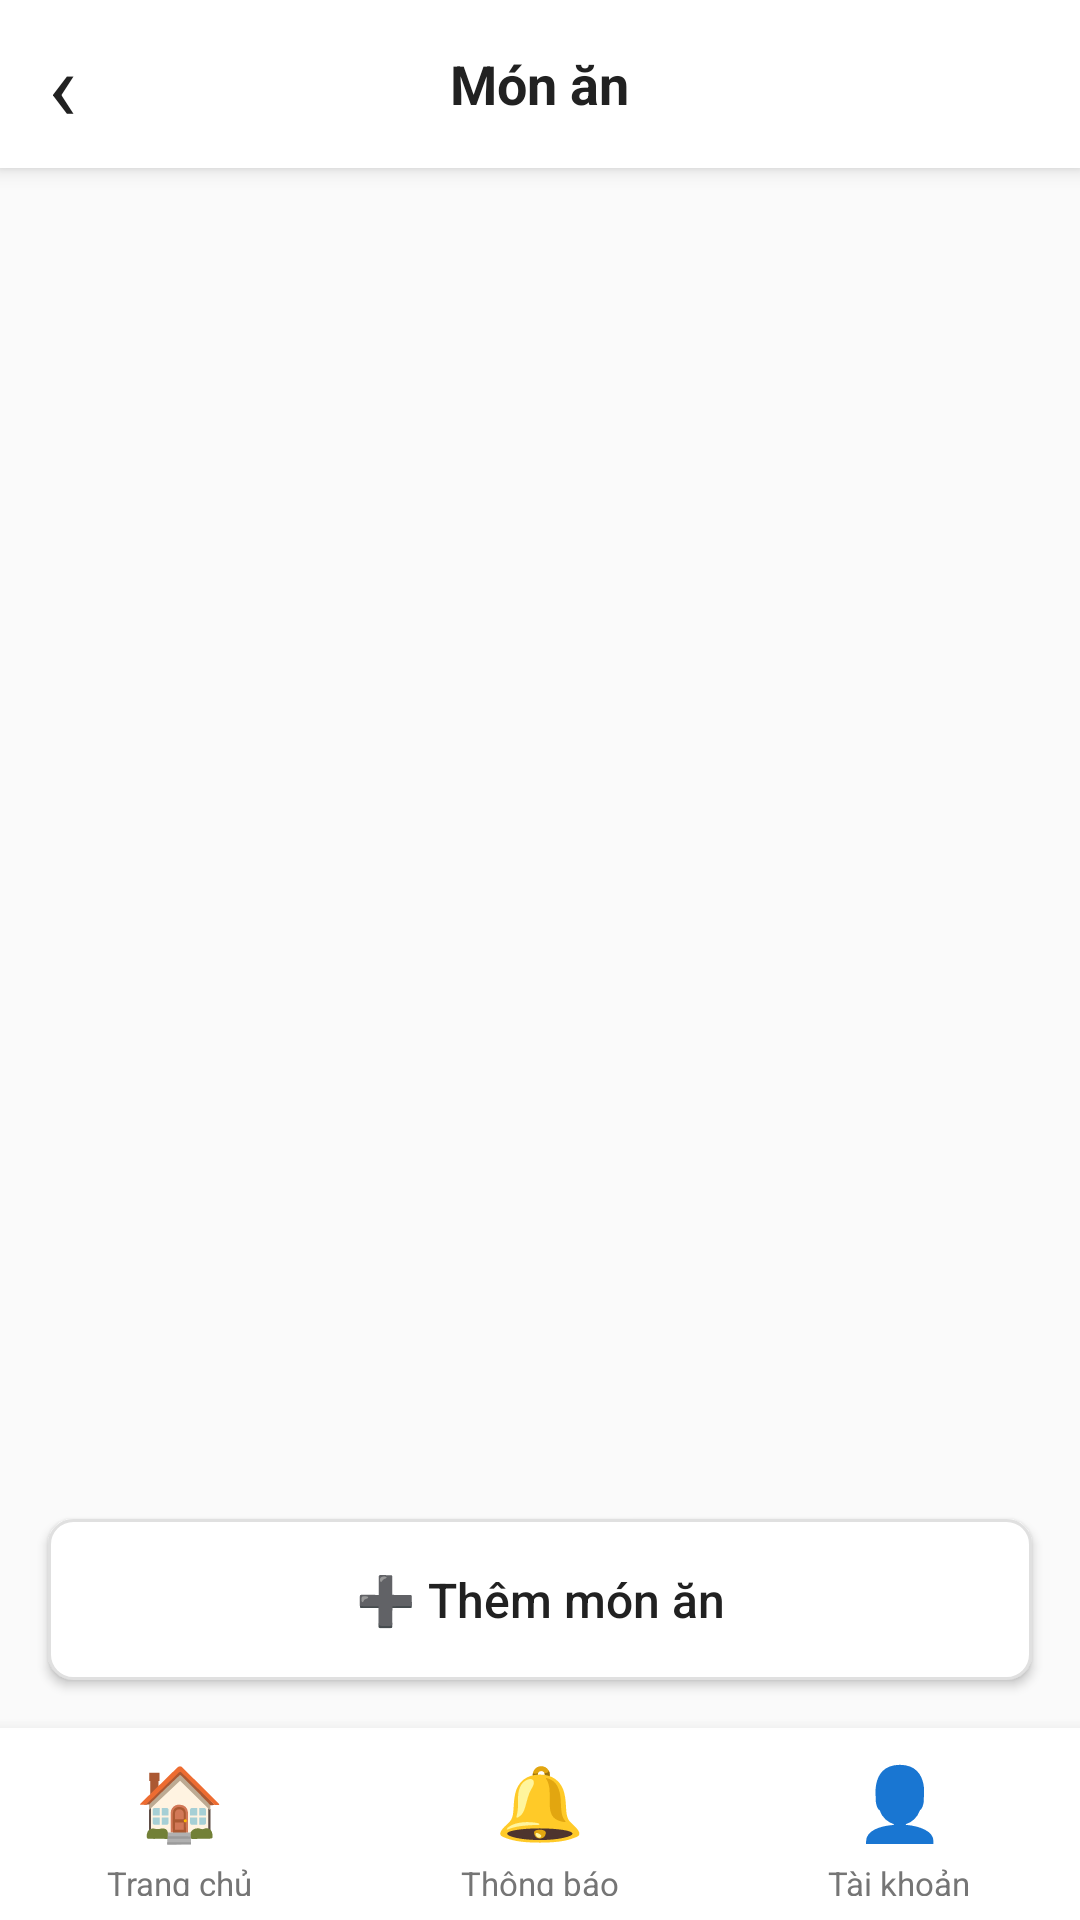

Here is an Android app screen rendered from its layout file. Give the layout XML and the strings, colors and styles it references.
<!-- AndroidManifest.xml: application theme Theme.Giaodien -->
<!-- res/layout/activity_dish_list.xml -->
<?xml version="1.0" encoding="utf-8"?>
<LinearLayout xmlns:android="http://schemas.android.com/apk/res/android"
    android:layout_width="match_parent"
    android:layout_height="match_parent"
    android:orientation="vertical"
    android:background="@color/background_light">

    
    <RelativeLayout
        android:layout_width="match_parent"
        android:layout_height="56dp"
        android:background="@color/white"
        android:elevation="4dp"
        android:paddingStart="@dimen/padding_medium"
        android:paddingEnd="@dimen/padding_medium">

        <TextView
            android:id="@+id/btnBack"
            android:layout_width="wrap_content"
            android:layout_height="match_parent"
            android:text="‹"
            android:textSize="32sp"
            android:textColor="@color/text_primary"
            android:gravity="center_vertical"
            android:paddingEnd="16dp"
            android:clickable="true"
            android:focusable="true"/>

        <TextView
            android:layout_width="wrap_content"
            android:layout_height="wrap_content"
            android:text="@string/menu_management"
            android:textSize="@dimen/text_size_large"
            android:textColor="@color/text_primary"
            android:textStyle="bold"
            android:layout_centerInParent="true"/>
    </RelativeLayout>

    
    <androidx.recyclerview.widget.RecyclerView
        android:id="@+id/rvDishList"
        android:layout_width="match_parent"
        android:layout_height="0dp"
        android:layout_weight="1"
        android:padding="@dimen/padding_medium"/>

    
    <Button
        android:id="@+id/btnAddDish"
        android:layout_width="match_parent"
        android:layout_height="wrap_content"
        android:text="➕ Thêm món ăn"
        android:textSize="@dimen/text_size_medium"
        android:textColor="@color/text_primary"
        android:background="@drawable/bg_menu_item"
        android:padding="@dimen/padding_medium"
        android:gravity="center"
        android:textAllCaps="false"
        android:layout_margin="@dimen/margin_medium"/>

    
    <LinearLayout
        android:layout_width="match_parent"
        android:layout_height="64dp"
        android:orientation="horizontal"
        android:background="@color/white"
        android:elevation="8dp"
        android:paddingTop="8dp"
        android:paddingBottom="8dp">

        <LinearLayout
            android:id="@+id/navHome"
            android:layout_width="0dp"
            android:layout_height="match_parent"
            android:layout_weight="1"
            android:orientation="vertical"
            android:gravity="center"
            android:clickable="true"
            android:focusable="true">

            <TextView
                android:layout_width="wrap_content"
                android:layout_height="wrap_content"
                android:text="🏠"
                android:textSize="24sp"/>

            <TextView
                android:layout_width="wrap_content"
                android:layout_height="wrap_content"
                android:text="@string/nav_home"
                android:textSize="11sp"
                android:textColor="@color/text_secondary"
                android:layout_marginTop="4dp"/>
        </LinearLayout>

        <LinearLayout
            android:id="@+id/navNotifications"
            android:layout_width="0dp"
            android:layout_height="match_parent"
            android:layout_weight="1"
            android:orientation="vertical"
            android:gravity="center"
            android:clickable="true"
            android:focusable="true">

            <TextView
                android:layout_width="wrap_content"
                android:layout_height="wrap_content"
                android:text="🔔"
                android:textSize="24sp"/>

            <TextView
                android:layout_width="wrap_content"
                android:layout_height="wrap_content"
                android:text="@string/nav_notifications"
                android:textSize="11sp"
                android:textColor="@color/text_secondary"
                android:layout_marginTop="4dp"/>
        </LinearLayout>

        <LinearLayout
            android:id="@+id/navProfile"
            android:layout_width="0dp"
            android:layout_height="match_parent"
            android:layout_weight="1"
            android:orientation="vertical"
            android:gravity="center"
            android:clickable="true"
            android:focusable="true">

            <TextView
                android:layout_width="wrap_content"
                android:layout_height="wrap_content"
                android:text="👤"
                android:textSize="24sp"/>

            <TextView
                android:layout_width="wrap_content"
                android:layout_height="wrap_content"
                android:text="@string/nav_profile"
                android:textSize="11sp"
                android:textColor="@color/text_secondary"
                android:layout_marginTop="4dp"/>
        </LinearLayout>
    </LinearLayout>

</LinearLayout>
<!-- resources referenced by this layout -->
<resources>
  <color name="background_light">#FAFAFA</color>
  <color name="text_primary">#212121</color>
  <color name="text_secondary">#757575</color>
  <color name="white">#FFFFFFFF</color>
  <dimen name="margin_medium">16dp</dimen>
  <dimen name="padding_medium">16dp</dimen>
  <dimen name="text_size_large">18sp</dimen>
  <dimen name="text_size_medium">16sp</dimen>
  <!-- drawable bg_menu_item (drawable) -->
  <?xml version="1.0" encoding="utf-8"?>
  <shape xmlns:android="http://schemas.android.com/apk/res/android">
      <solid android:color="@color/white"/>
      <stroke
          android:width="1dp"
          android:color="@color/divider"/>
      <corners android:radius="8dp"/>
  </shape>
  <string name="menu_management">Món ăn</string>
  <string name="nav_home">Trang chủ</string>
  <string name="nav_notifications">Thông báo</string>
  <string name="nav_profile">Tài khoản</string>
  <style name="Theme.Giaodien" parent="Base.Theme.Giaodien" />
  <color name="divider">#E0E0E0</color>
  <style name="Base.Theme.Giaodien" parent="Theme.Material3.DayNight.NoActionBar">
          
          
      </style>
</resources>
